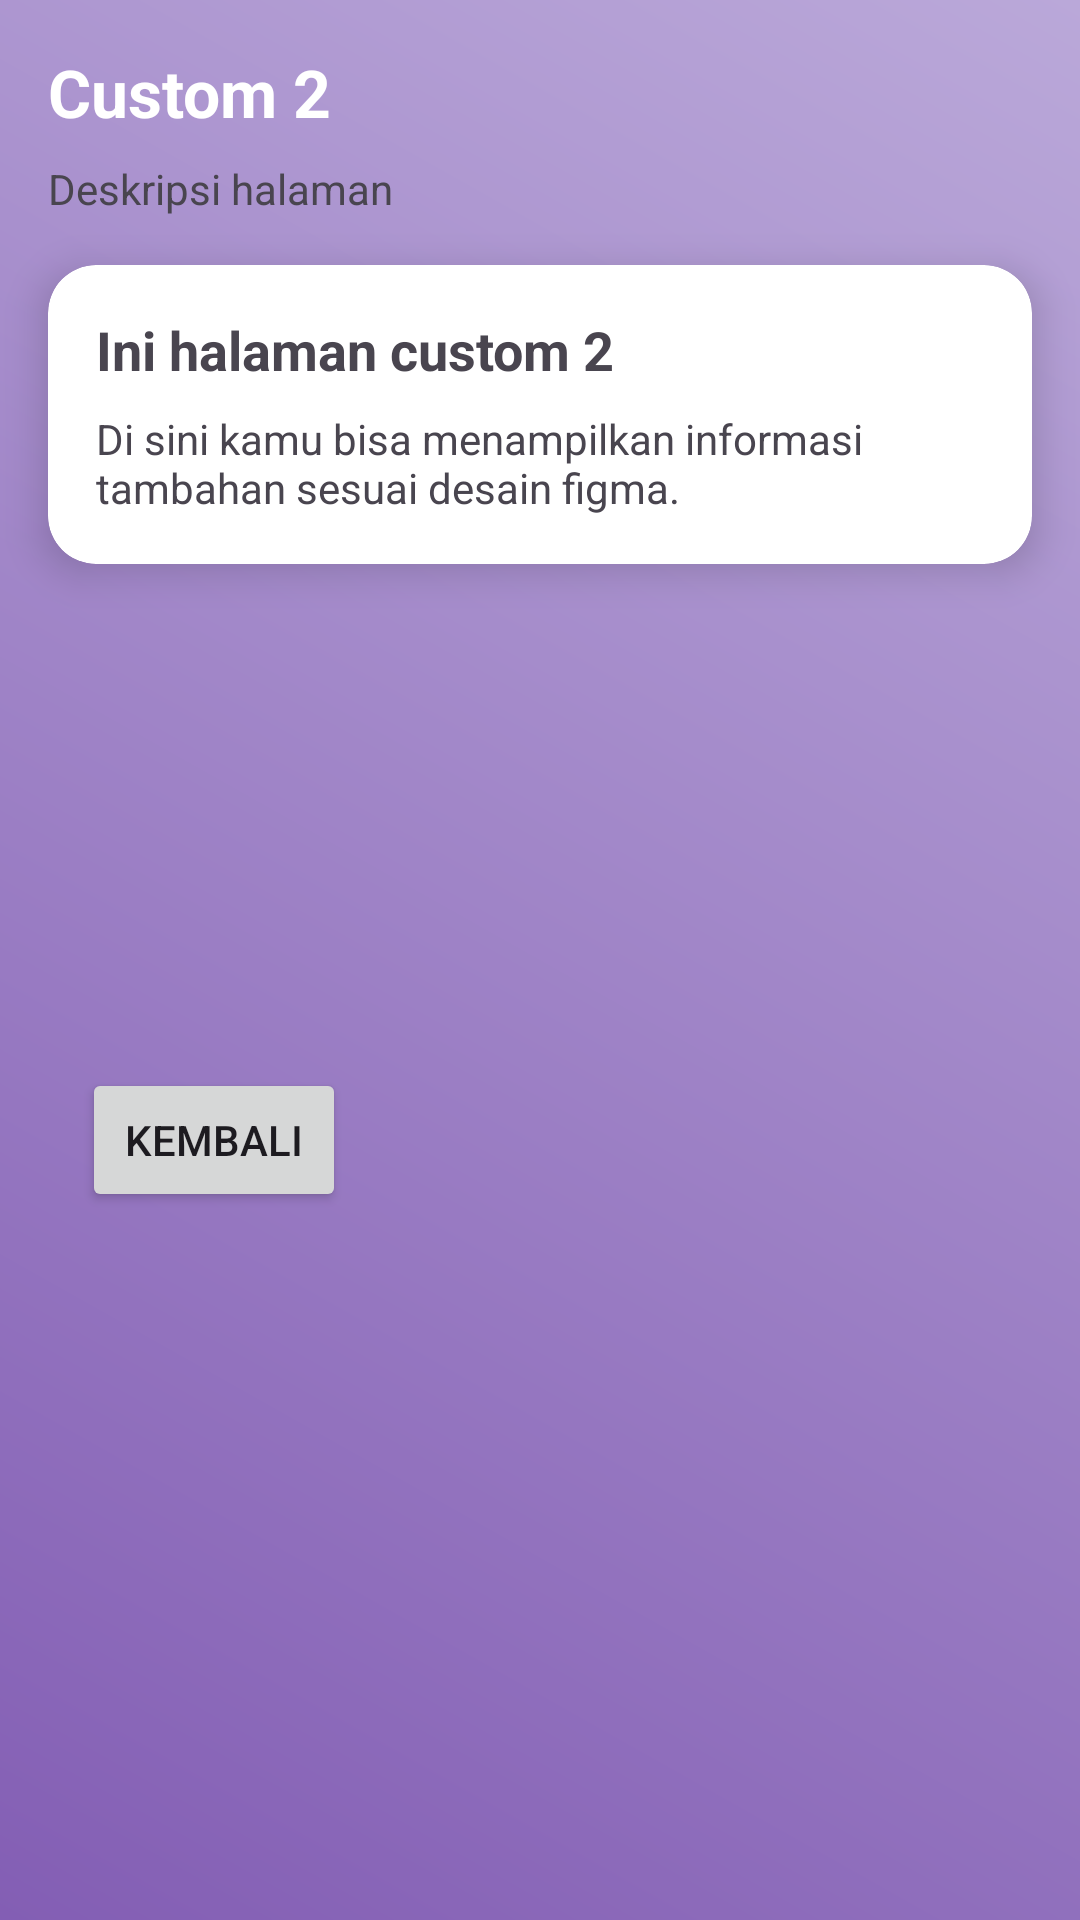

Reconstruct the res/layout file that produces this screen, plus the resources it refers to.
<!-- AndroidManifest.xml: application theme Theme.Anaanlume -->
<!-- res/layout/activity_custom2.xml -->
<?xml version="1.0" encoding="utf-8"?>
<androidx.constraintlayout.widget.ConstraintLayout
    xmlns:android="http://schemas.android.com/apk/res/android"
    xmlns:app="http://schemas.android.com/apk/res-auto"
    android:id="@+id/main"
    android:layout_width="match_parent"
    android:layout_height="match_parent"
    android:background="@drawable/bg_gradient">

    
    <TextView
        android:id="@+id/tvJudul"
        android:layout_width="wrap_content"
        android:layout_height="wrap_content"
        android:text="Custom 2"
        android:textSize="22sp"
        android:textStyle="bold"
        android:textColor="@color/white"
        app:layout_constraintTop_toTopOf="parent"
        app:layout_constraintStart_toStartOf="parent"
        android:layout_margin="16dp"/>

    
    <TextView
        android:id="@+id/tvDeskripsi"
        android:layout_width="wrap_content"
        android:layout_height="wrap_content"
        android:text="Deskripsi halaman"
        app:layout_constraintTop_toBottomOf="@id/tvJudul"
        app:layout_constraintStart_toStartOf="parent"
        android:layout_marginStart="16dp"
        android:layout_marginTop="8dp"/>

    
    <androidx.cardview.widget.CardView
        android:id="@+id/cardCustom"
        android:layout_width="0dp"
        android:layout_height="wrap_content"
        app:cardCornerRadius="16dp"
        app:cardElevation="8dp"
        android:layout_margin="16dp"
        app:layout_constraintTop_toBottomOf="@id/tvDeskripsi"
        app:layout_constraintStart_toStartOf="parent"
        app:layout_constraintEnd_toEndOf="parent">

        <LinearLayout
            android:layout_width="match_parent"
            android:layout_height="wrap_content"
            android:orientation="vertical"
            android:padding="16dp">

            <TextView
                android:id="@+id/tvIsi1"
                android:layout_width="wrap_content"
                android:layout_height="wrap_content"
                android:text="Ini halaman custom 2"
                android:textSize="18sp"
                android:textStyle="bold"/>

            <TextView
                android:id="@+id/tvIsi2"
                android:layout_width="wrap_content"
                android:layout_height="wrap_content"
                android:text="Di sini kamu bisa menampilkan informasi tambahan sesuai desain figma."
                android:layout_marginTop="8dp"/>

        </LinearLayout>

    </androidx.cardview.widget.CardView>

    
    <Button
        android:id="@+id/btnBack"
        android:layout_width="wrap_content"
        android:layout_height="wrap_content"
        android:layout_marginTop="168dp"
        android:text="Kembali"
        app:layout_constraintEnd_toEndOf="parent"
        app:layout_constraintHorizontal_bias="0.100"
        app:layout_constraintStart_toStartOf="parent"
        app:layout_constraintTop_toBottomOf="@id/cardCustom" />

</androidx.constraintlayout.widget.ConstraintLayout>
<!-- resources referenced by this layout -->
<resources>
  <color name="white">#FFFFFFFF</color>
  <!-- drawable bg_gradient (drawable) -->
  <shape xmlns:android="http://schemas.android.com/apk/res/android">
      <gradient
          android:startColor="#835EB4"
          android:endColor="#BAA8D9"
          android:angle="45"/>
  </shape>
  <style name="Theme.Anaanlume" parent="Base.Theme.Anaanlume" />
  <style name="Base.Theme.Anaanlume" parent="Theme.Material3.DayNight.NoActionBar">
          
          
      </style>
</resources>
